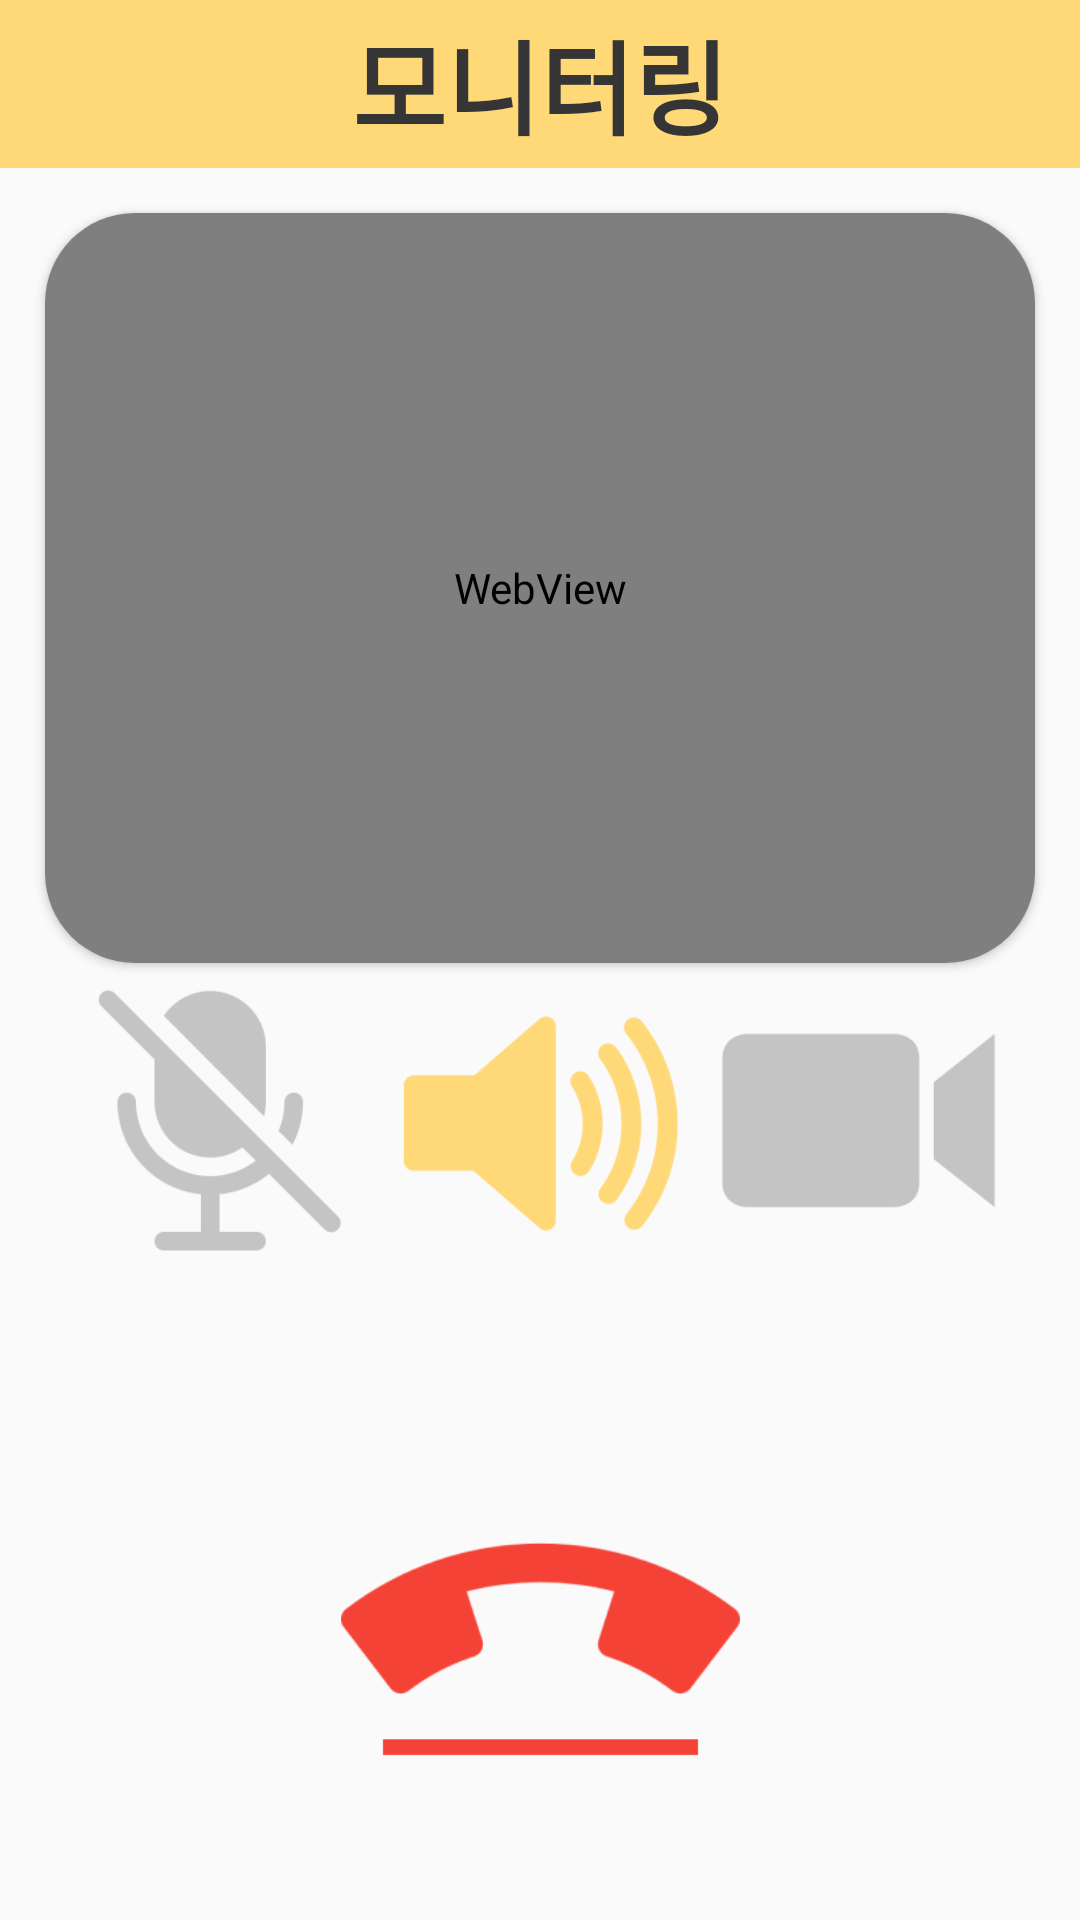

Layout XML and referenced resources for this Android screen:
<!-- AndroidManifest.xml: application theme Theme.Noinkkanbu -->
<!-- res/layout/activity_monitoring.xml -->
<?xml version="1.0" encoding="utf-8"?>
<LinearLayout xmlns:android="http://schemas.android.com/apk/res/android"
    xmlns:app="http://schemas.android.com/apk/res-auto"
    xmlns:tools="http://schemas.android.com/tools"
    android:layout_width="match_parent"
    android:layout_height="match_parent"
    android:orientation="vertical"
    tools:context=".home.monitoring">

    <androidx.appcompat.widget.Toolbar
        android:id="@+id/mt_toolbar"
        android:layout_width="match_parent"
        android:layout_height="?attr/actionBarSize"
        android:background="@color/mainColor"
        android:theme="?actionBarTheme">


        <TextView
            android:id="@+id/textView2"
            android:layout_width="wrap_content"
            android:layout_height="wrap_content"
            android:layout_gravity="center_horizontal|center_vertical"
            android:text="모니터링"
            android:textColor="@color/textColor"
            android:textSize="34sp"
            android:textStyle="bold" />

    </androidx.appcompat.widget.Toolbar>

    <androidx.constraintlayout.widget.ConstraintLayout
        android:layout_width="match_parent"
        android:layout_height="match_parent">


        <androidx.cardview.widget.CardView
            android:layout_width="0dp"
            android:layout_height="250dp"
            android:layout_margin="15dp"
            android:layout_marginTop="60dp"
            app:cardCornerRadius="30dp"
            app:layout_constraintEnd_toEndOf="parent"
            app:layout_constraintStart_toStartOf="parent"
            app:layout_constraintTop_toTopOf="parent">

            <WebView
                android:id="@+id/wv"
                android:layout_width="match_parent"
                android:layout_height="match_parent" />
        </androidx.cardview.widget.CardView>

        <ImageView
            android:id="@+id/imageView3"
            android:layout_width="171dp"
            android:layout_height="133dp"
            android:layout_marginStart="120dp"
            android:layout_marginEnd="120dp"
            android:layout_marginBottom="34dp"
            app:layout_constraintBottom_toBottomOf="parent"
            app:layout_constraintEnd_toEndOf="parent"
            app:layout_constraintStart_toStartOf="parent"
            app:srcCompat="@drawable/btn_callend" />

        <ImageView
            android:id="@+id/imageView4"
            android:layout_width="99dp"
            android:layout_height="99dp"
            android:layout_marginStart="16dp"
            app:layout_constraintBottom_toBottomOf="@+id/imageView5"
            app:layout_constraintEnd_toStartOf="@+id/imageView5"
            app:layout_constraintHorizontal_bias="0.5"
            app:layout_constraintStart_toStartOf="parent"
            app:layout_constraintTop_toTopOf="@+id/imageView5"
            app:srcCompat="@drawable/mike" />

        <ImageView
            android:id="@+id/imageView5"
            android:layout_width="99dp"
            android:layout_height="99dp"
            app:layout_constraintBottom_toBottomOf="@+id/imageView6"
            app:layout_constraintEnd_toStartOf="@+id/imageView6"
            app:layout_constraintHorizontal_bias="0.5"
            app:layout_constraintStart_toEndOf="@+id/imageView4"
            app:layout_constraintTop_toTopOf="@+id/imageView6"
            app:srcCompat="@drawable/btn_speaker" />

        <ImageView
            android:id="@+id/imageView6"
            android:layout_width="99dp"
            android:layout_height="99dp"
            android:layout_marginEnd="17dp"
            android:layout_marginBottom="50dp"
            app:layout_constraintBottom_toTopOf="@+id/imageView3"
            app:layout_constraintEnd_toEndOf="parent"
            app:layout_constraintHorizontal_bias="0.5"
            app:layout_constraintStart_toEndOf="@+id/imageView5"
            app:srcCompat="@drawable/btn_rec" />

    </androidx.constraintlayout.widget.ConstraintLayout>

</LinearLayout>
<!-- resources referenced by this layout -->
<resources>
  <color name="mainColor">#FFD977</color>
  <color name="textColor">#353535</color>
  <!-- drawable btn_callend: png bitmap (drawable, 7386 bytes) -->
  <!-- drawable btn_rec: png bitmap (drawable, 2907 bytes) -->
  <!-- drawable btn_speaker: png bitmap (drawable, 9404 bytes) -->
  <!-- drawable mike: png bitmap (drawable, 6967 bytes) -->
  <style name="Theme.Noinkkanbu" parent="Theme.AppCompat.DayNight.NoActionBar">
          
          <item name="colorPrimary">@color/purple_500</item>
          <item name="colorPrimaryVariant">@color/purple_700</item>
          <item name="colorOnPrimary">@color/white</item>
          
          <item name="colorSecondary">@color/teal_200</item>
          <item name="colorSecondaryVariant">@color/teal_700</item>
          <item name="colorOnSecondary">@color/black</item>
          
          <item name="android:statusBarColor" tools:targetApi="l">?attr/colorPrimaryVariant</item>
          
      </style>
  <color name="purple_500">#FF6200EE</color>
  <color name="purple_700">#FF3700B3</color>
  <color name="white">#FFFFFFFF</color>
  <color name="teal_200">#FF03DAC5</color>
  <color name="teal_700">#FF018786</color>
  <color name="black">#FF000000</color>
</resources>
